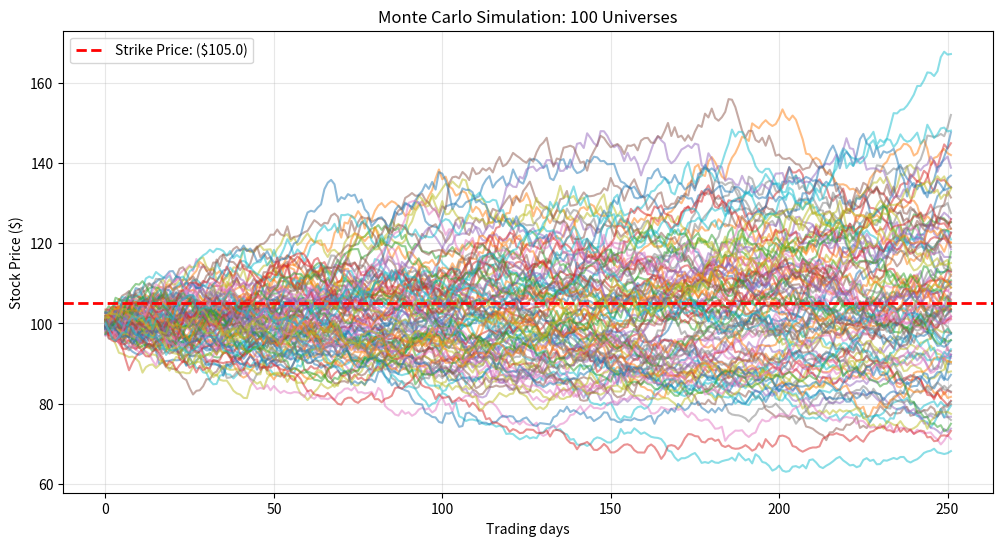

Recreate this plot in Python.
import numpy as np
import time
import math
import scipy.stats as stats
import matplotlib.pyplot as plt

class MarketEnvironment:
    """
    Holds the state of the real world. 
    In a real firm, this data would be streamed live from Bloomberg or Reuters.
    """
    def __init__(self, spot_price, risk_free_rate, volatility):
        self.spot = spot_price          # CURRENT PRICE
        self.rate = risk_free_rate      # BASELINE INTEREST RATE
        self.vol = volatility           # HOW MUCH UP AND DOWN DOES A STOCK DO


class OptionContract:
    """Base class for all options. Every option needs a strike and a time to maturity."""
    def __init__(self, strike_price, time_to_maturity):
        self.strike = strike_price      # TARGET PRICE
        self.ttm = time_to_maturity     # WE ARE SIMULATING X YEARS INTO THE FUTURE

    def calculate_payoff(self, price_paths):
        """Every specific option type will override this method with its own rules."""
        raise NotImplementedError("Payoff must be defined in the subclass.")


class EuropeanCall(OptionContract):
    """European Options only care about the very last day."""
    
    def calculate_payoff(self, price_paths):
        # final price
        final_prices = price_paths[:, -1]
        # cal payoff- is strick price beat if not then 0 payoff
        payoffs = np.maximum(final_prices - self.strike, 0)
        return payoffs

    def black_scholes_anly(self, market: MarketEnvironment):
        # d1 and d2 are complex probability boundaries in the formula
        d1 = (math.log(market.spot / self.strike) + (market.rate + 0.5 * market.vol ** 2) * self.ttm) / (market.vol * math.sqrt(self.ttm))
        d2 = d1 - market.vol * math.sqrt(self.ttm)

        # cal the final theo price
        call_price = market.spot * stats.norm.cdf(d1) - self.strike * math.exp(-market.rate * self.ttm) * stats.norm.cdf(d2)
        return call_price


class AsianCall(OptionContract):
    """Asian Options care about the AVERAGE price over the whole timeline."""
    
    def calculate_payoff(self, price_paths):
        # avg horizontally across all days
        average_prices = np.mean(price_paths, axis=1)
        # cal payoff
        payoffs = np.maximum(average_prices - self.strike, 0)
        return payoffs


class MonteCarloEngine:
    """
    The mathematical factory. It takes a Market and an Option, 
    generates parallel universes, and returns the fair price.
    """
    def __init__(self, simulations, steps):
        self.sims = simulations
        self.steps = steps

    def generate_paths(self, market: MarketEnvironment, ttm, use_antithetic=True):
        # dt is time step
        dt = ttm / self.steps
        
        if use_antithetic:
            half_sims = self.sims // 2
            z_half = np.random.standard_normal((half_sims, self.steps))
            # taking out the noice and stacking it on to its neg value
            z_full = np.concatenate((z_half, -z_half), axis=0)
            z = z_full
        else:
            # Grid this will gen random stocks
            z = np.random.standard_normal((self.sims, self.steps))

        # cal daily growth for the entire grid
        growth_factors = np.exp((market.rate - 0.5 * market.vol ** 2) * dt + market.vol * math.sqrt(dt) * z)
        
        # timeline for linking the days together
        # axices = 1 multiplies left to right across column
        price_paths = market.spot * np.cumprod(growth_factors, axis=1)
        return price_paths
    



    def price_option(self, market: MarketEnvironment, option: OptionContract, use_antithetic=True):
        """Prices ANY option contract passed into it."""
        #Generate dif factors/ universe
        paths = self.generate_paths(market, option.ttm, use_antithetic)
        
        #specific option calculate own payoffs
        payoffs = option.calculate_payoff(paths)
        
        # Average and discount
        average_payoff = np.mean(payoffs)
        discounted_payoff = math.exp(-market.rate * option.ttm) * average_payoff
        
        return discounted_payoff, paths

class RiskManager:
    """
    Cals the Greak usingh finite dif methode (bump and revalue)
    tells how much risk they have if the market moves
    """

    def __init__(self, engin: MonteCarloEngine):
        self.engine = engine

    def calculate_greeks(self, market: MarketEnvironment, option: OptionContract):
        #delta(sens to stock price)
        #bump is if the stock price goes upor down by just 1%

        bump_amt = market.spot * 0.01
        
        market_up = MarketEnvironment(market.spot + bump_amt, market.rate, market.vol)
        market_down = MarketEnvironment(market.spot - bump_amt, market.rate, market.vol)

        price_up, _ = self.engine.price_option(market_up, option, use_antithetic=True)
        price_down, _ = self.engine.price_option(market_down, option, use_antithetic=True)

        # delta = rise / run (change in price/ change in stock)
        delta = (price_up - price_down) / (2 * bump_amt)

        #vega sens to volatility
        #bump volatility up and down by 1%(0.01)
        vol_bump = 0.01

        market_vol_up = MarketEnvironment(market.spot, market.rate, market.vol + vol_bump)
        market_vol_down = MarketEnvironment(market.spot, market.rate, market.vol - vol_bump)

        price_vol_up, _ = self.engine.price_option(market_vol_up, option, use_antithetic=True)
        price_vol_down, _ = self.engine.price_option(market_vol_down, option, use_antithetic=True)

        # vega = rise / run (change in price/ change in volatility)
        vega = (price_vol_up - price_vol_down) / (2 * vol_bump) * 0.01

        return { "Delta":  delta, "Vega": vega}



        #


def plot_paths(paths, strike, num_paths=100):
    plt.figure(figsize=(12, 6))
    # plots the rows
    plt.plot(paths[:num_paths].T, lw=1.5, alpha=0.5)
    #red dashed line for target strick price
    plt.axhline(y=strike, color="r", linestyle="--", linewidth=2, label=f"Strike Price: (${strike})")
    
    plt.title(f"Monte Carlo Simulation: {num_paths} Universes")
    plt.xlabel("Trading days")
    plt.ylabel("Stock Price ($)")
    plt.legend()
    plt.grid(True, alpha=0.3)
    plt.show()


if __name__ == "__main__":
    print("-- ENTERPRISE PRICING ENGINE --\n")

    # 1. Create objects
    current_market = MarketEnvironment(spot_price=100.00, risk_free_rate=0.05, volatility=0.20)
    
    euro_option = EuropeanCall(strike_price=105.00, time_to_maturity=1.0)
    asian_option = AsianCall(strike_price=105.00, time_to_maturity=1.0)
    
    engine = MonteCarloEngine(simulations=100_000, steps=252)

    #Ground Truth
    bs_price = euro_option.black_scholes_anly(current_market)
    print(f"Exact theo price (BS): ${bs_price:.4f}\n")

    #Standard Engine Test
    print("Running Standard Engine...")
    start_time = time.time()
    std_price, _ = engine.price_option(current_market, euro_option, use_antithetic=False)
    std_time = time.time() - start_time
    std_error = abs(std_price - bs_price)
    print(f"Standard Price:   ${std_price:.4f} | Error: {std_error:.4f} | Time: {std_time:.4f}s\n")

    # 4 Antithetic Engine
    print("Running Antithetic (Mirror) Engine...")
    start_time = time.time()
    anti_price, anti_paths = engine.price_option(current_market, euro_option, use_antithetic=True)
    anti_time = time.time() - start_time
    anti_error = abs(anti_price - bs_price)
    print(f"Antithetic Price: ${anti_price:.4f} | Error: {anti_error:.4f} | Time: {anti_time:.4f}s\n")

    # 5. Exotic Option Test
    print("Pricing Exotic Asian Option...")
    asian_price, _ = engine.price_option(current_market, asian_option, use_antithetic=True)
    print(f"Asian Option Price: ${asian_price:.4f} (Cheaper due to averaging!)\n")

    # Calculate Variance Reduction
    error_red = ((std_error - anti_error) / std_error) * 100 if std_error > 0 else 0
    print(f"Variance Reduction: Error reduced by {error_red:.1f}%!\n")

    # Risk managment ( the greeks)

    print("risk managment")

    risk_desk = RiskManager(engine)
    greeks = risk_desk.calculate_greeks(current_market, euro_option)

    print(f"Delta: {greeks['Delta']:.4f} ( Option gains $ {greeks['Delta']:.2f} for every 1% change in stock price/it goes up )")
    print(f"Vega: {greeks['Vega']:.4f} (Option gains $ {greeks['Vega']:.2f} for every 1% change in volatility)")



    print("Rendering charts...")
    plot_paths(anti_paths, euro_option.strike, num_paths=100)
